Dataset: LD_dataset (GitHub, yyn-anson/COMP558Project). Classes: beaches, city, forests, highways, mountains, offices.

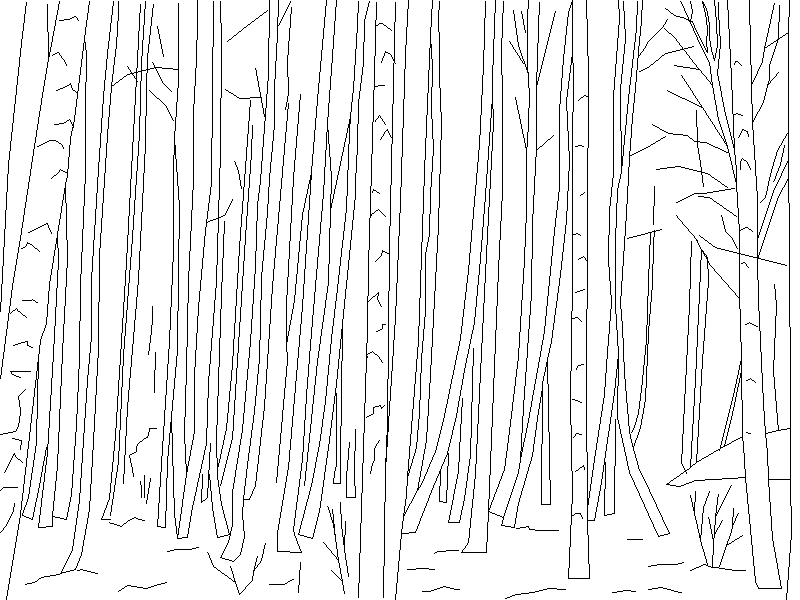
Label: forests

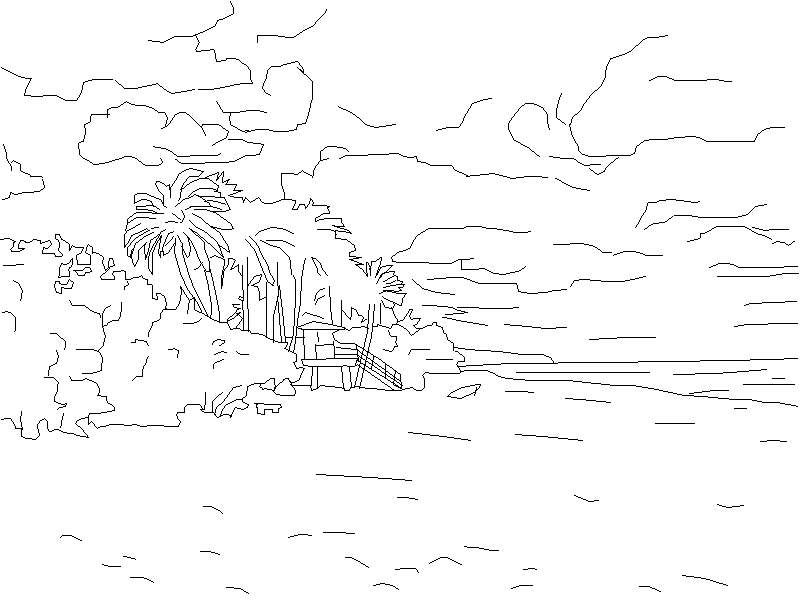
Label: beaches

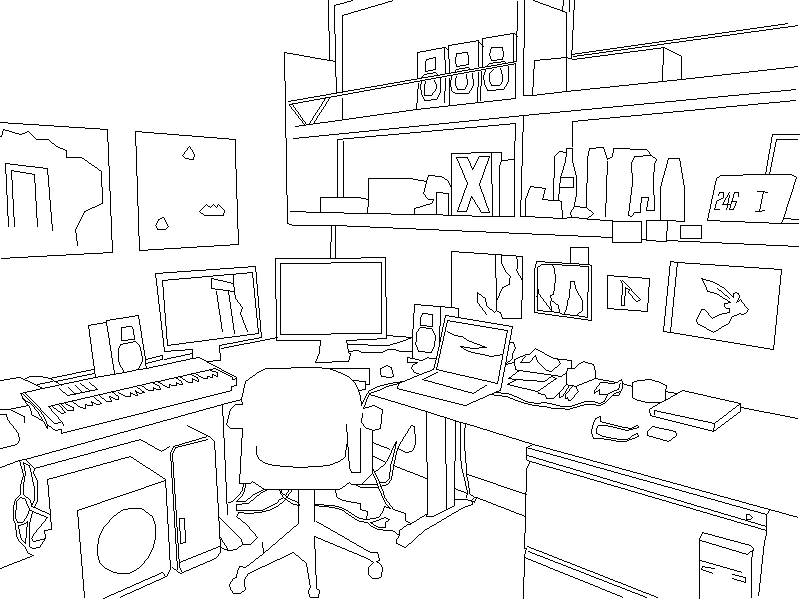
Label: offices

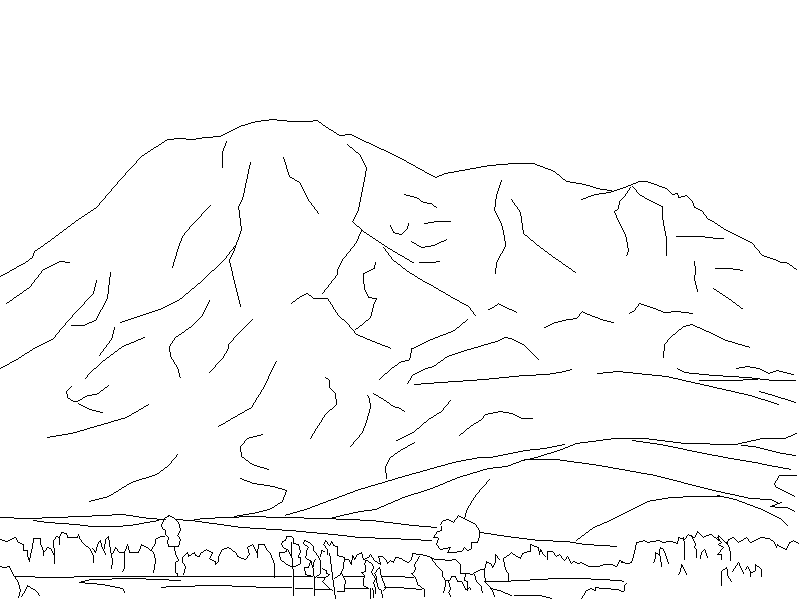
Label: mountains

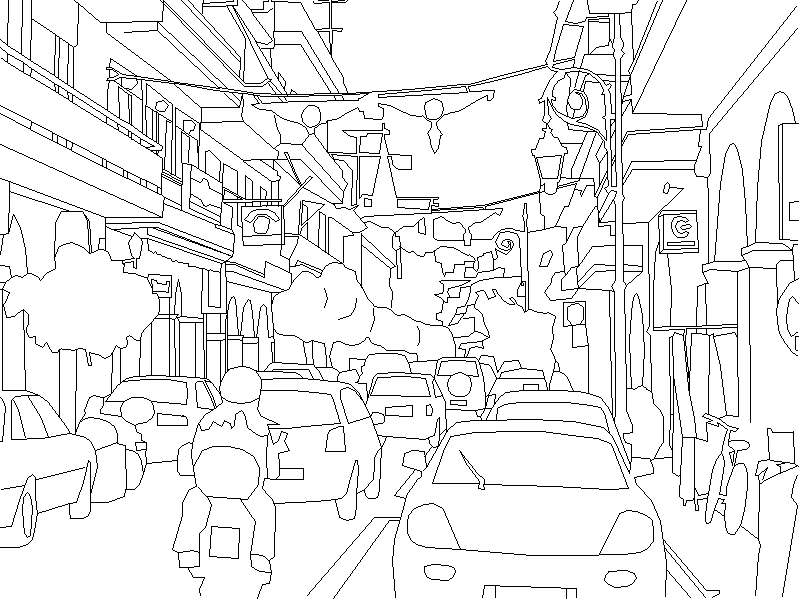
Label: city

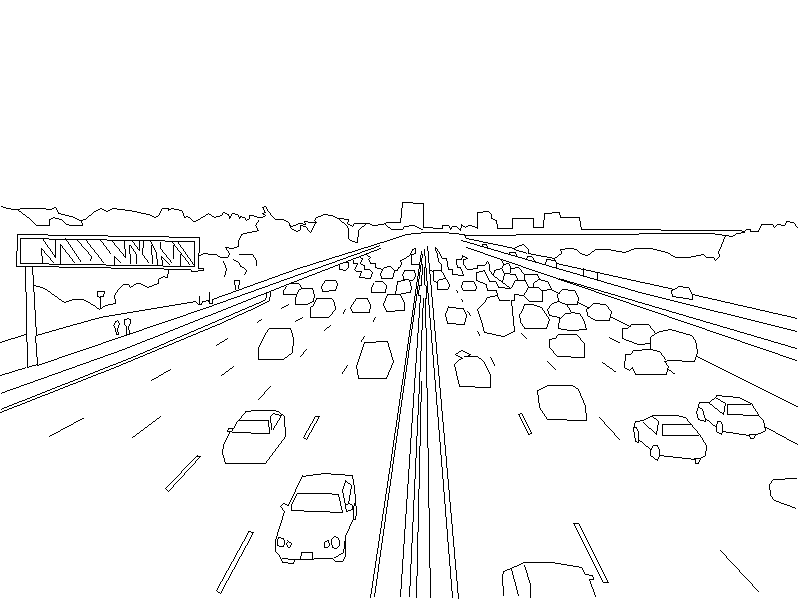
Label: highways
